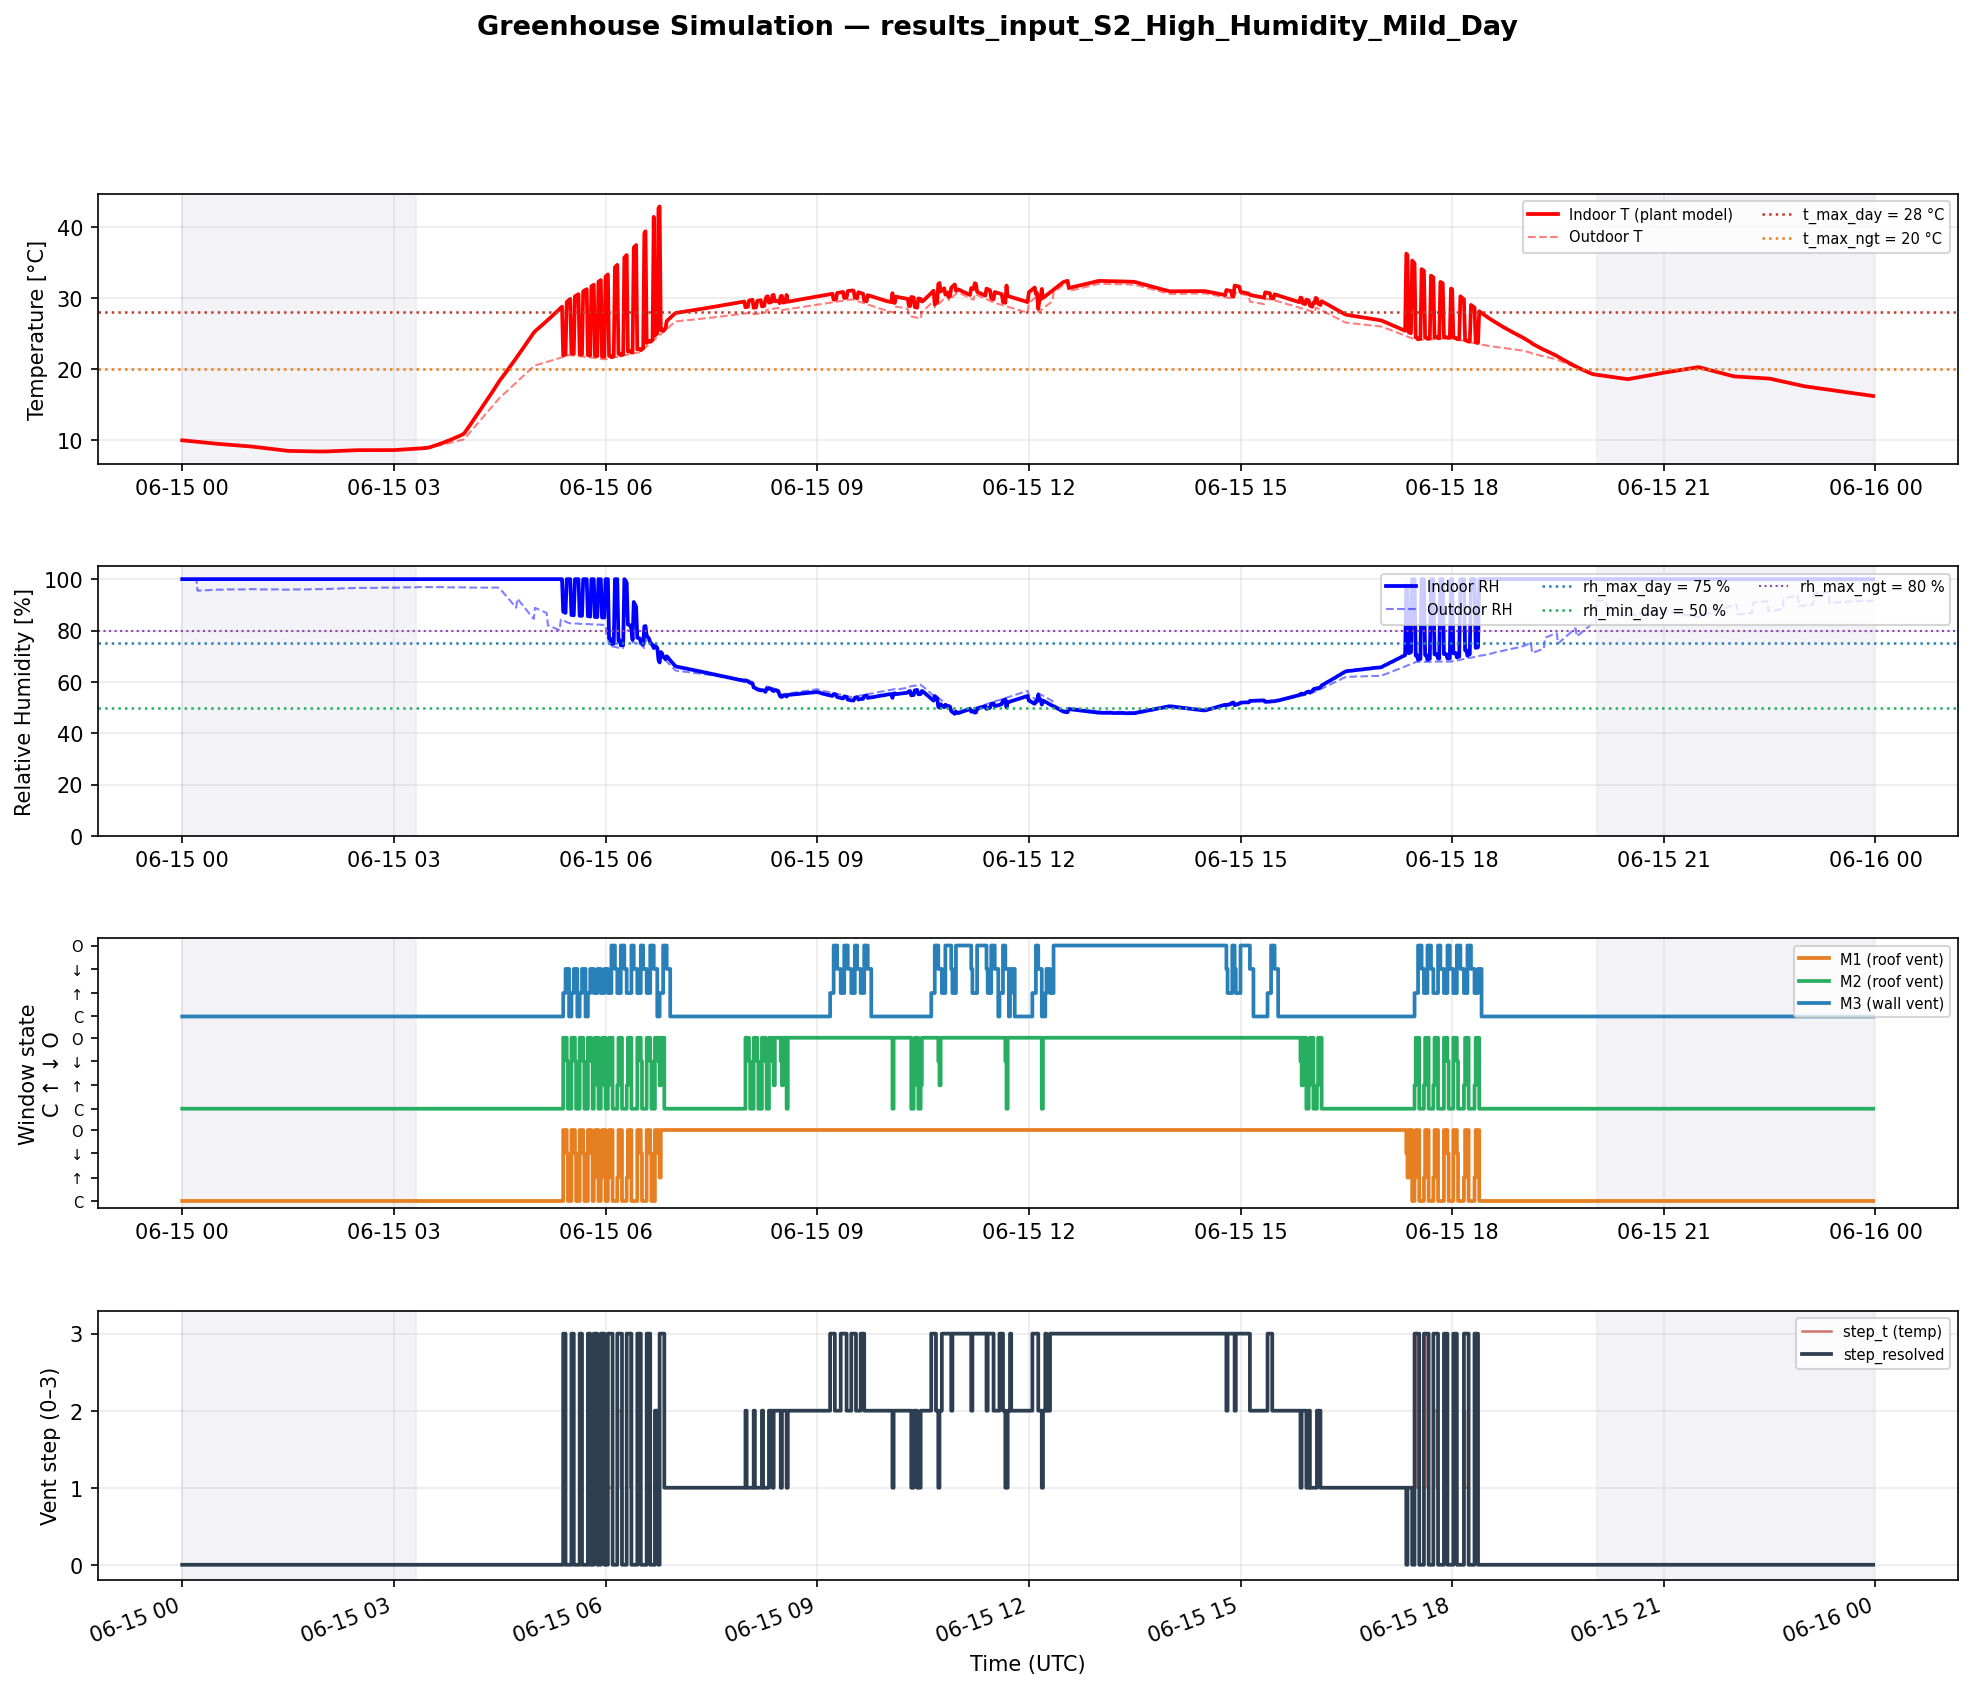

Values plotted in this chart, from the file beside it:
datetime, elapsed_s, T_in_C, RH_in_pct, T_out_C, RH_out_pct, t_avg_C, rh_avg_pct, M1_state, M2_state, M3_state, step_t, step_rh, step_resolved, is_daytime, wind_override
2025-06-15 00:00:00, 0, 9.99, 100.0, 9.99, 100.0, 10, 100, CLOSED, CLOSED, CLOSED, 0, 3, 0, 0, 0
2025-06-15 00:01:00, 60, 9.98, 100.0, 9.98, 100.0, 10, 100, CLOSED, CLOSED, CLOSED, 0, 3, 0, 0, 0
2025-06-15 00:02:00, 120, 9.96, 100.0, 9.96, 100.0, 10, 100, CLOSED, CLOSED, CLOSED, 0, 3, 0, 0, 0
2025-06-15 00:03:00, 180, 9.94, 100.0, 9.94, 100.0, 10, 100, CLOSED, CLOSED, CLOSED, 0, 3, 0, 0, 0
2025-06-15 00:04:00, 240, 9.93, 100.0, 9.93, 100.0, 10, 100, CLOSED, CLOSED, CLOSED, 0, 3, 0, 0, 0
2025-06-15 00:05:00, 300, 9.91, 100.0, 9.91, 100.0, 10, 100, CLOSED, CLOSED, CLOSED, 0, 3, 0, 0, 0
2025-06-15 00:06:00, 360, 9.89, 100.0, 9.89, 100.0, 10, 100, CLOSED, CLOSED, CLOSED, 0, 3, 0, 0, 0
2025-06-15 00:07:00, 420, 9.88, 100.0, 9.88, 100.0, 10, 100, CLOSED, CLOSED, CLOSED, 0, 3, 0, 0, 0
2025-06-15 00:08:00, 480, 9.86, 100.0, 9.86, 100.0, 10, 100, CLOSED, CLOSED, CLOSED, 0, 3, 0, 0, 0
2025-06-15 00:09:00, 540, 9.84, 100.0, 9.84, 100.0, 10, 100, CLOSED, CLOSED, CLOSED, 0, 3, 0, 0, 0
2025-06-15 00:10:00, 600, 9.83, 100.0, 9.83, 100.0, 10, 100, CLOSED, CLOSED, CLOSED, 0, 3, 0, 0, 0
2025-06-15 00:11:00, 660, 9.81, 100.0, 9.81, 100.0, 10, 100, CLOSED, CLOSED, CLOSED, 0, 3, 0, 0, 0
2025-06-15 00:12:00, 720, 9.79, 100.0, 9.79, 100.0, 10, 100, CLOSED, CLOSED, CLOSED, 0, 3, 0, 0, 0
2025-06-15 00:13:00, 780, 9.78, 100.0, 9.78, 95.5, 10, 100, CLOSED, CLOSED, CLOSED, 0, 3, 0, 0, 0
2025-06-15 00:14:00, 840, 9.76, 100.0, 9.76, 95.5, 10, 100, CLOSED, CLOSED, CLOSED, 0, 3, 0, 0, 0
2025-06-15 00:15:00, 900, 9.74, 100.0, 9.74, 95.6, 10, 100, CLOSED, CLOSED, CLOSED, 0, 3, 0, 0, 0
2025-06-15 00:16:00, 960, 9.73, 100.0, 9.73, 95.6, 10, 100, CLOSED, CLOSED, CLOSED, 0, 3, 0, 0, 0
2025-06-15 00:17:00, 1020, 9.71, 100.0, 9.71, 95.6, 10, 100, CLOSED, CLOSED, CLOSED, 0, 3, 0, 0, 0
2025-06-15 00:18:00, 1080, 9.69, 100.0, 9.69, 95.6, 10, 100, CLOSED, CLOSED, CLOSED, 0, 3, 0, 0, 0
2025-06-15 00:19:00, 1140, 9.68, 100.0, 9.68, 95.7, 10, 100, CLOSED, CLOSED, CLOSED, 0, 3, 0, 0, 0
2025-06-15 00:20:00, 1200, 9.66, 100.0, 9.66, 95.7, 10, 100, CLOSED, CLOSED, CLOSED, 0, 3, 0, 0, 0
2025-06-15 00:21:00, 1260, 9.64, 100.0, 9.64, 95.7, 10, 100, CLOSED, CLOSED, CLOSED, 0, 3, 0, 0, 0
2025-06-15 00:22:00, 1320, 9.63, 100.0, 9.63, 95.7, 10, 100, CLOSED, CLOSED, CLOSED, 0, 3, 0, 0, 0
2025-06-15 00:23:00, 1380, 9.61, 100.0, 9.61, 95.7, 10, 100, CLOSED, CLOSED, CLOSED, 0, 3, 0, 0, 0
2025-06-15 00:24:00, 1440, 9.59, 100.0, 9.59, 95.8, 10, 100, CLOSED, CLOSED, CLOSED, 0, 3, 0, 0, 0
2025-06-15 00:25:00, 1500, 9.58, 100.0, 9.58, 95.8, 10, 100, CLOSED, CLOSED, CLOSED, 0, 3, 0, 0, 0
2025-06-15 00:26:00, 1560, 9.56, 100.0, 9.56, 95.8, 10, 100, CLOSED, CLOSED, CLOSED, 0, 3, 0, 0, 0
2025-06-15 00:27:00, 1620, 9.54, 100.0, 9.54, 95.8, 10, 100, CLOSED, CLOSED, CLOSED, 0, 3, 0, 0, 0
2025-06-15 00:28:00, 1680, 9.53, 100.0, 9.53, 95.9, 10, 100, CLOSED, CLOSED, CLOSED, 0, 3, 0, 0, 0
2025-06-15 00:29:00, 1740, 9.51, 100.0, 9.51, 95.9, 10, 100, CLOSED, CLOSED, CLOSED, 0, 3, 0, 0, 0
2025-06-15 00:30:00, 1800, 9.49, 100.0, 9.49, 95.9, 10, 100, CLOSED, CLOSED, CLOSED, 0, 3, 0, 0, 0
2025-06-15 00:31:00, 1860, 9.48, 100.0, 9.48, 95.9, 10, 100, CLOSED, CLOSED, CLOSED, 0, 3, 0, 0, 0
2025-06-15 00:32:00, 1920, 9.47, 100.0, 9.47, 95.9, 9, 100, CLOSED, CLOSED, CLOSED, 0, 3, 0, 0, 0
2025-06-15 00:33:00, 1980, 9.45, 100.0, 9.45, 95.9, 9, 100, CLOSED, CLOSED, CLOSED, 0, 3, 0, 0, 0
2025-06-15 00:34:00, 2040, 9.44, 100.0, 9.44, 95.9, 9, 100, CLOSED, CLOSED, CLOSED, 0, 3, 0, 0, 0
2025-06-15 00:35:00, 2100, 9.43, 100.0, 9.43, 95.9, 9, 100, CLOSED, CLOSED, CLOSED, 0, 3, 0, 0, 0
2025-06-15 00:36:00, 2160, 9.41, 100.0, 9.41, 95.9, 9, 100, CLOSED, CLOSED, CLOSED, 0, 3, 0, 0, 0
2025-06-15 00:37:00, 2220, 9.40, 100.0, 9.40, 95.9, 9, 100, CLOSED, CLOSED, CLOSED, 0, 3, 0, 0, 0
2025-06-15 00:38:00, 2280, 9.39, 100.0, 9.39, 96.0, 9, 100, CLOSED, CLOSED, CLOSED, 0, 3, 0, 0, 0
2025-06-15 00:39:00, 2340, 9.37, 100.0, 9.37, 96.0, 9, 100, CLOSED, CLOSED, CLOSED, 0, 3, 0, 0, 0
2025-06-15 00:40:00, 2400, 9.36, 100.0, 9.36, 96.0, 9, 100, CLOSED, CLOSED, CLOSED, 0, 3, 0, 0, 0
2025-06-15 00:41:00, 2460, 9.35, 100.0, 9.35, 96.0, 9, 100, CLOSED, CLOSED, CLOSED, 0, 3, 0, 0, 0
2025-06-15 00:42:00, 2520, 9.33, 100.0, 9.33, 96.0, 9, 100, CLOSED, CLOSED, CLOSED, 0, 3, 0, 0, 0
2025-06-15 00:43:00, 2580, 9.32, 100.0, 9.32, 96.0, 9, 100, CLOSED, CLOSED, CLOSED, 0, 3, 0, 0, 0
2025-06-15 00:44:00, 2640, 9.31, 100.0, 9.31, 96.0, 9, 100, CLOSED, CLOSED, CLOSED, 0, 3, 0, 0, 0
2025-06-15 00:45:00, 2700, 9.29, 100.0, 9.29, 96.0, 9, 100, CLOSED, CLOSED, CLOSED, 0, 3, 0, 0, 0
2025-06-15 00:46:00, 2760, 9.28, 100.0, 9.28, 96.0, 9, 100, CLOSED, CLOSED, CLOSED, 0, 3, 0, 0, 0
2025-06-15 00:47:00, 2820, 9.27, 100.0, 9.27, 96.0, 9, 100, CLOSED, CLOSED, CLOSED, 0, 3, 0, 0, 0
2025-06-15 00:48:00, 2880, 9.25, 100.0, 9.25, 96.0, 9, 100, CLOSED, CLOSED, CLOSED, 0, 3, 0, 0, 0
2025-06-15 00:49:00, 2940, 9.24, 100.0, 9.24, 96.0, 9, 100, CLOSED, CLOSED, CLOSED, 0, 3, 0, 0, 0
2025-06-15 00:50:00, 3000, 9.23, 100.0, 9.23, 96.0, 9, 100, CLOSED, CLOSED, CLOSED, 0, 3, 0, 0, 0
2025-06-15 00:51:00, 3060, 9.21, 100.0, 9.21, 96.0, 9, 100, CLOSED, CLOSED, CLOSED, 0, 3, 0, 0, 0
2025-06-15 00:52:00, 3120, 9.20, 100.0, 9.20, 96.0, 9, 100, CLOSED, CLOSED, CLOSED, 0, 3, 0, 0, 0
2025-06-15 00:53:00, 3180, 9.19, 100.0, 9.19, 96.0, 9, 100, CLOSED, CLOSED, CLOSED, 0, 3, 0, 0, 0
2025-06-15 00:54:00, 3240, 9.17, 100.0, 9.17, 96.0, 9, 100, CLOSED, CLOSED, CLOSED, 0, 3, 0, 0, 0
2025-06-15 00:55:00, 3300, 9.16, 100.0, 9.16, 96.1, 9, 100, CLOSED, CLOSED, CLOSED, 0, 3, 0, 0, 0
2025-06-15 00:56:00, 3360, 9.15, 100.0, 9.15, 96.1, 9, 100, CLOSED, CLOSED, CLOSED, 0, 3, 0, 0, 0
2025-06-15 00:57:00, 3420, 9.13, 100.0, 9.13, 96.1, 9, 100, CLOSED, CLOSED, CLOSED, 0, 3, 0, 0, 0
2025-06-15 00:58:00, 3480, 9.12, 100.0, 9.12, 96.1, 9, 100, CLOSED, CLOSED, CLOSED, 0, 3, 0, 0, 0
2025-06-15 00:59:00, 3540, 9.11, 100.0, 9.11, 96.1, 9, 100, CLOSED, CLOSED, CLOSED, 0, 3, 0, 0, 0
... 1,379 more rows
